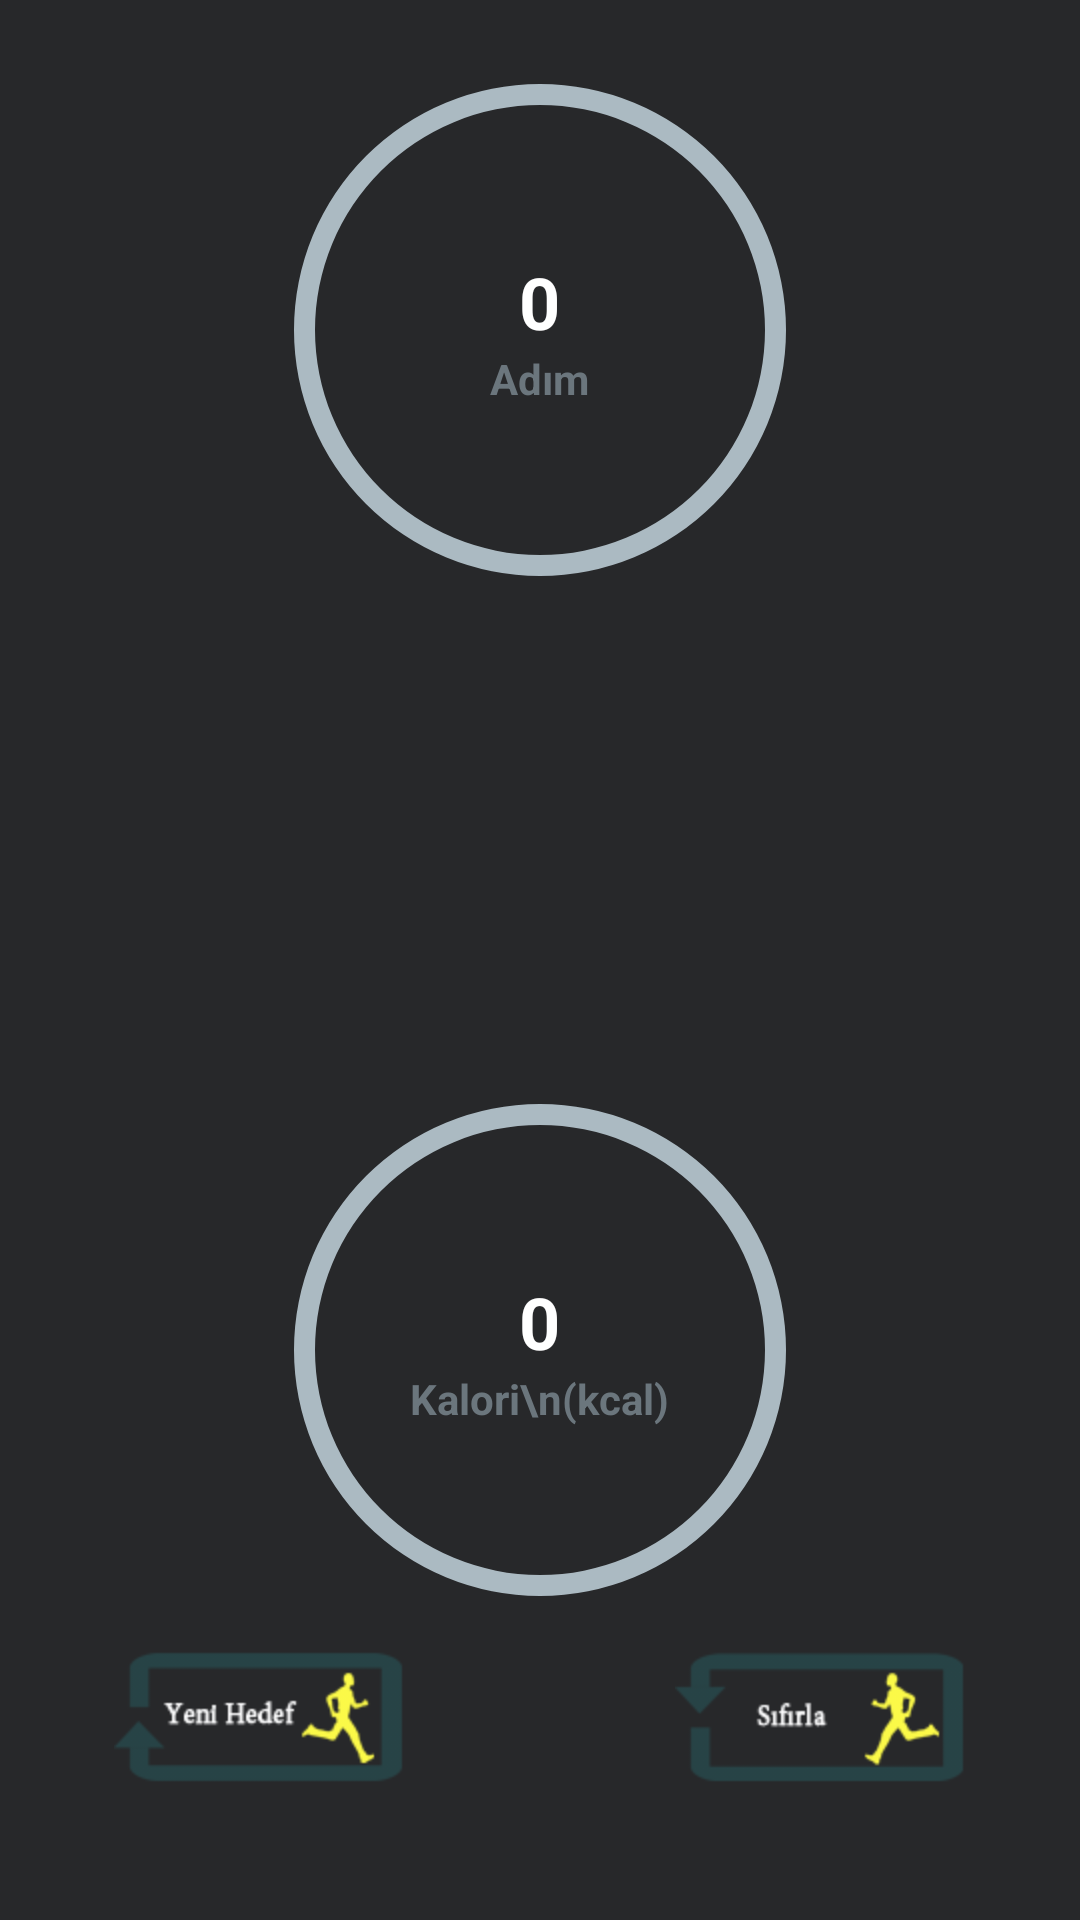

This screen was rendered from an Android layout file. Write that file and the resources it references.
<!-- AndroidManifest.xml: application theme AppTheme -->
<!-- res/layout/activity_main.xml -->
<?xml version="1.0" encoding="utf-8"?>

<RelativeLayout xmlns:android="http://schemas.android.com/apk/res/android"
    xmlns:app="http://schemas.android.com/apk/res-auto"
    android:id="@+id/main_relative"
    android:layout_width="match_parent"
    android:layout_height="match_parent"
    android:background="@color/back" >

    <RelativeLayout
        android:layout_width="wrap_content"
        android:layout_height="220dp" >

        <ProgressBar
            style="?android:attr/progressBarStyleHorizontal"
            android:layout_width="match_parent"
            android:layout_height="match_parent"
            android:indeterminate="false"
            android:max="100"
            android:progress="100"
            android:progressDrawable="@drawable/circle_progress_background" />

        <ProgressBar
            android:id="@+id/progress_adim_sayisi"
            style="?android:attr/progressBarStyleHorizontal"
            android:layout_width="match_parent"
            android:layout_height="match_parent"
            android:indeterminate="false"
            android:max="100"
            android:progressDrawable="@drawable/circle_progress_foreground"
            android:rotation="-90" />

        <LinearLayout
            android:layout_width="match_parent"
            android:layout_height="match_parent"
            android:layout_alignParentTop="true"
            android:gravity="center"
            android:orientation="vertical" >

            <TextView
                android:id="@+id/adim_sayisi"
                android:layout_width="wrap_content"
                android:layout_height="wrap_content"
                android:gravity="center"
                android:text="@string/total_observations"
                android:textColor="@color/white"
                android:textSize="@dimen/twenty_four_sp"
                android:textStyle="bold" />

            <TextView
                android:layout_width="wrap_content"
                android:layout_height="wrap_content"
                android:gravity="center"
                android:text="Adım"
                android:textColor="@color/text_gray"
                android:textSize="@dimen/fourteen_sp"
                android:textStyle="bold" />
        </LinearLayout>
    </RelativeLayout>

    <RelativeLayout
        android:layout_width="wrap_content"
        android:layout_height="220dp"
        android:layout_alignParentBottom="true"
        android:layout_alignParentLeft="true"
        android:layout_marginBottom="80dp" >

        <ProgressBar
            style="?android:attr/progressBarStyleHorizontal"
            android:layout_width="match_parent"
            android:layout_height="match_parent"
            android:indeterminate="false"
            android:max="100"
            android:progress="100"
            android:progressDrawable="@drawable/circle_progress_background2" />

        <ProgressBar
            android:id="@+id/progress_kalori_miktari"
            style="?android:attr/progressBarStyleHorizontal"
            android:layout_width="match_parent"
            android:layout_height="match_parent"
            android:indeterminate="false"
            android:max="100"
            android:progressDrawable="@drawable/circle_progress_foreground2"
            android:rotation="-90" />

        <LinearLayout
            android:layout_width="match_parent"
            android:layout_height="match_parent"
            android:layout_alignParentTop="true"
            android:gravity="center"
            android:orientation="vertical" >

            <TextView
                android:id="@+id/yakilan_kalori"
                android:layout_width="wrap_content"
                android:layout_height="wrap_content"
                android:gravity="center"
                android:text="@string/total_observations"
                android:textColor="@color/white"
                android:textSize="@dimen/twenty_four_sp"
                android:textStyle="bold" />

            <TextView
                android:layout_width="wrap_content"
                android:layout_height="wrap_content"
                android:gravity="center"
                android:text="Kalori\n(kcal)"
                android:textColor="@color/text_gray"
                android:textSize="@dimen/fourteen_sp"
                android:textStyle="bold" />
        </LinearLayout>
    </RelativeLayout>

    <ImageView
        android:id="@+id/imgReset"
        android:layout_width="wrap_content"
        android:layout_height="wrap_content"
        android:src="@drawable/reset"
        android:layout_marginRight="35dp"
        android:layout_marginBottom="33dp"
        android:layout_alignParentBottom="true"
        android:layout_alignParentRight="true" />

    <ImageView
        android:id="@+id/imgStart"
        android:layout_width="wrap_content"
        android:layout_height="wrap_content"
        android:src="@drawable/yenihedef"
        android:layout_marginLeft="38dp"
        android:layout_alignTop="@+id/imgReset"
        android:layout_alignParentLeft="true" />

</RelativeLayout>
<!-- resources referenced by this layout -->
<resources>
  <color name="back">#27282a</color>
  <color name="text_gray">#6B767D</color>
  <color name="white">#FFFFFF</color>
  <dimen name="fourteen_sp">14sp</dimen>
  <dimen name="twenty_four_sp">24sp</dimen>
  <!-- drawable circle_progress_background (drawable) -->
  <?xml version="1.0" encoding="utf-8"?>
  
  <layer-list xmlns:android="http://schemas.android.com/apk/res/android" >
      <item android:id="@android:id/progress">
          <shape
              android:innerRadius="@dimen/seventy_five_dp"
              android:shape="ring"
              android:thickness="@dimen/seven_dp"
              android:useLevel="true">
              
              <gradient
                  android:startColor="@color/light_gray"
                  android:endColor="@color/light_gray"
                  android:type="sweep" />   
          </shape>
      </item>
  </layer-list>
  <!-- drawable circle_progress_background2 (drawable) -->
  <?xml version="1.0" encoding="utf-8"?>
  <layer-list xmlns:android="http://schemas.android.com/apk/res/android" >
      <item android:id="@android:id/progress">
          <shape
              android:innerRadius="@dimen/seventy_five_dp"
              android:shape="ring"
              android:thickness="@dimen/seven_dp"
              android:useLevel="true">
  
              <gradient
                  android:startColor="@color/light_gray"
                  android:endColor="@color/light_gray"
                  android:type="sweep" />
          </shape>
      </item>
  </layer-list>
  <!-- drawable circle_progress_foreground (drawable) -->
  <?xml version="1.0" encoding="utf-8"?>
  
  <layer-list xmlns:android="http://schemas.android.com/apk/res/android" >
      <item android:id="@android:id/progress">
          <shape
              android:innerRadius="@dimen/seventy_five_dp"
              android:shape="ring"
              android:thickness="@dimen/seven_dp"
              android:useLevel="true">
              
              <gradient
                  android:startColor="@color/yellow"
                  android:endColor="@color/yellow"
                  android:type="sweep" />   
          </shape>
      </item>
  </layer-list>
  <!-- drawable circle_progress_foreground2 (drawable) -->
  <?xml version="1.0" encoding="utf-8"?>
  
  <layer-list xmlns:android="http://schemas.android.com/apk/res/android" >
      <item android:id="@android:id/progress">
          <shape
              android:innerRadius="@dimen/seventy_five_dp"
              android:shape="ring"
              android:thickness="@dimen/seven_dp"
              android:useLevel="true">
              
              <gradient
                  android:startColor="@color/turquoise_blue"
                  android:endColor="@color/turquoise_blue"
                  android:type="sweep" />   
          </shape>
      </item>
  </layer-list>
  <!-- drawable reset: png bitmap (drawable-hdpi, 7996 bytes) -->
  <!-- drawable yenihedef: png bitmap (drawable-hdpi, 7480 bytes) -->
  <string name="total_observations">0</string>
  <style name="AppTheme" parent="AppBaseTheme">
          
      </style>
  <dimen name="seventy_five_dp">75dp</dimen>
  <dimen name="seven_dp">7dp</dimen>
  <color name="light_gray">#ABBAC2</color>
  <color name="yellow">#fbf948</color>
  <color name="turquoise_blue">#006766</color>
  <style name="AppBaseTheme" parent="android:Theme.Light">
          
      </style>
</resources>
